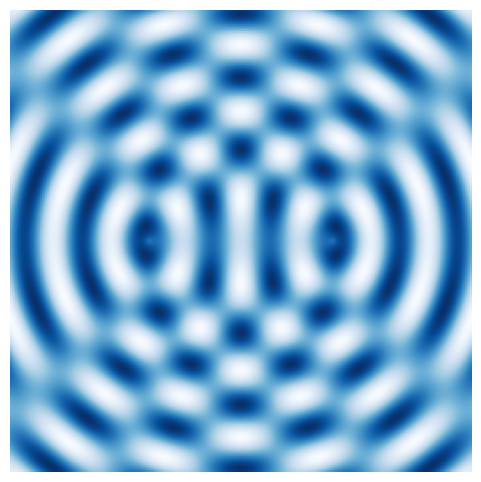

Write Python code to recreate this figure.
# interference
import numpy as np
import matplotlib.pyplot as plt
from matplotlib import animation

# 画面サイズと波の設定
nx, ny = 200, 200  # グリッドサイズ
x = np.linspace(-5, 5, nx)
y = np.linspace(-5, 5, ny)
X, Y = np.meshgrid(x, y)

# 波源の位置
src1 = (-2.0, 0)
src2 = (2.0, 0)

# 波のパラメータ
k = 5.0       # 波数（波長の逆数に対応）
omega = 1.0   # 角速度（速さ）
t = 0.0

# 初期位相を0にしておく
r1 = np.sqrt((X - src1[0])**2 + (Y - src1[1])**2)
r2 = np.sqrt((X - src2[0])**2 + (Y - src2[1])**2)
Z = np.sin(k*r1) + np.sin(k*r2)

# 図の設定
fig, ax = plt.subplots(figsize=(6,6))
ax.set_axis_off()
img = ax.imshow(Z, extent=[-5,5,-5,5], cmap='Blues', vmin=-2, vmax=2)

# アニメーション関数
def animate(frame):
    t = frame * 0.3
    r1 = np.sqrt((X - src1[0])**2 + (Y - src1[1])**2)
    r2 = np.sqrt((X - src2[0])**2 + (Y - src2[1])**2)
    Z = np.sin(k*r1 - omega*t) + np.sin(k*r2 - omega*t)
    img.set_data(Z)
    return [img]

# アニメーション作成
anim = animation.FuncAnimation(fig, animate, frames=100, interval=50, blit=True)
plt.show()